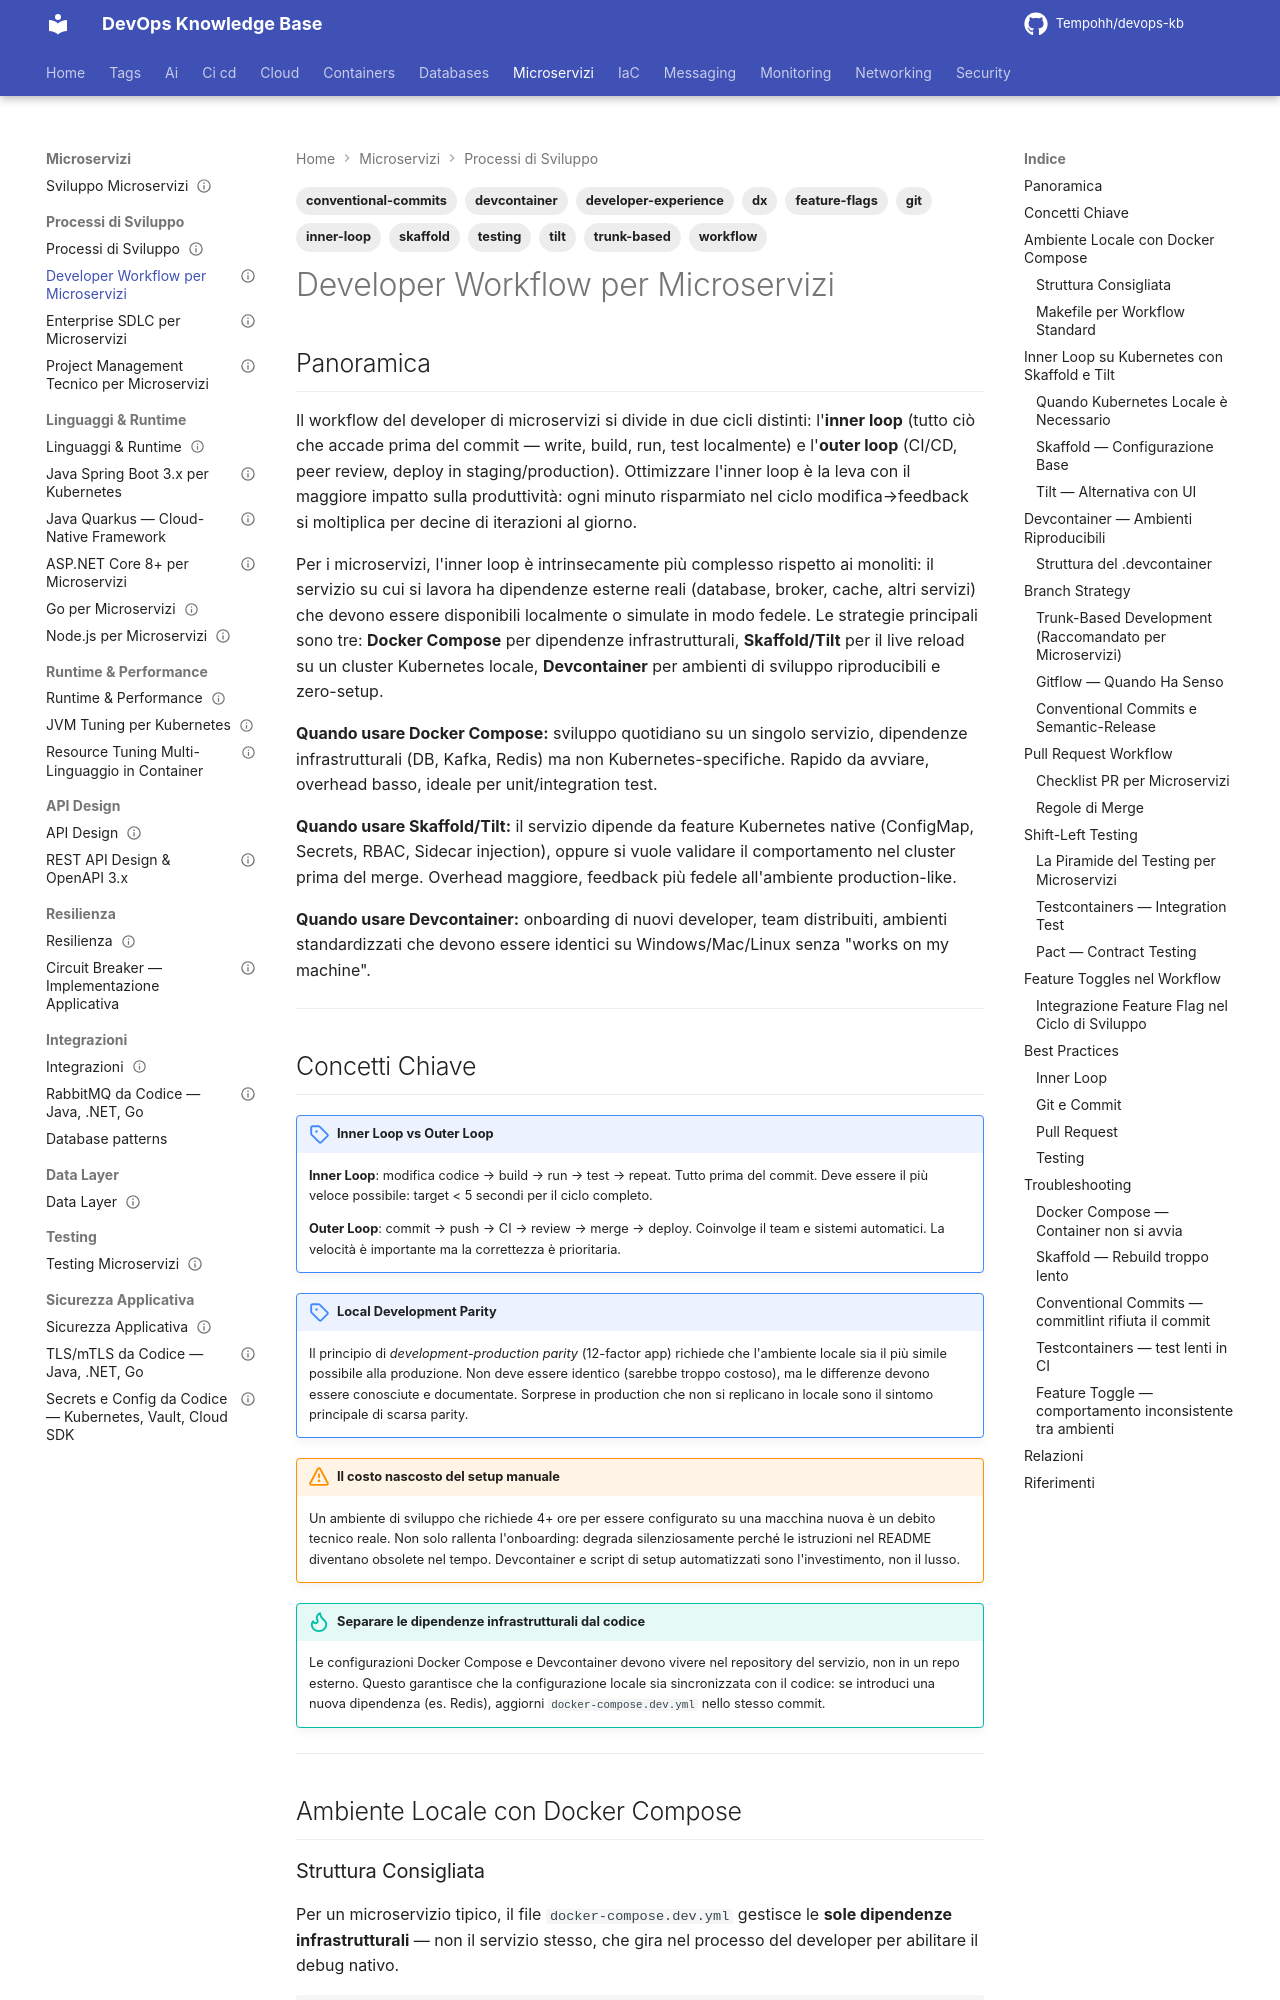

repository: Tempohh/devops-kb · page: dev/processi/developer-workflow/index.html · generator: mkdocs

---
title: "Developer Workflow per Microservizi"
slug: developer-workflow
category: dev
tags: [workflow, developer-experience, dx, inner-loop, devcontainer, skaffold, tilt, git, conventional-commits, trunk-based, testing, feature-flags]
search_keywords: [developer workflow, dev workflow, inner loop, outer loop, local development, sviluppo locale, docker compose local, skaffold, tilt, devcontainer, dev container, VS Code devcontainer, GitHub Codespaces, codespaces, remote development, trunk based development, TBD, gitflow, git flow, branching strategy, strategia branching, conventional commits, commit convenzionali, semantic-release, changelog automatico, automatic changelog, versioning automatico, pull request workflow, PR checklist, microservizi checklist, shift left testing, testcontainers, pact, contract testing, test contratto, consumer driven contract, feature toggle, feature flag, LaunchDarkly, unleash, flipt, developer experience, DX, ciclo sviluppo, development cycle, hot reload, live reload, kubectl, kube, local kubernetes, kind, minikube, k3d]
parent: dev/processi/_index
related: [ci-cd/pipeline, ci-cd/strategie/trunk-based-development, ci-cd/testing/contract-testing, containers/docker/compose, dev/testing/_index]
official_docs: https://skaffold.dev/docs/
status: reviewed
difficulty: intermediate
last_updated: 2026-10-04
last_verified: 2026-10-04
---

# Developer Workflow per Microservizi

## Panoramica

Il workflow del developer di microservizi si divide in due cicli distinti: l'**inner loop** (tutto ciò che accade prima del commit — write, build, run, test localmente) e l'**outer loop** (CI/CD, peer review, deploy in staging/production). Ottimizzare l'inner loop è la leva con il maggiore impatto sulla produttività: ogni minuto risparmiato nel ciclo modifica→feedback si moltiplica per decine di iterazioni al giorno.

Per i microservizi, l'inner loop è intrinsecamente più complesso rispetto ai monoliti: il servizio su cui si lavora ha dipendenze esterne reali (database, broker, cache, altri servizi) che devono essere disponibili localmente o simulate in modo fedele. Le strategie principali sono tre: **Docker Compose** per dipendenze infrastrutturali, **Skaffold/Tilt** per il live reload su un cluster Kubernetes locale, **Devcontainer** per ambienti di sviluppo riproducibili e zero-setup.

**Quando usare Docker Compose:** sviluppo quotidiano su un singolo servizio, dipendenze infrastrutturali (DB, Kafka, Redis) ma non Kubernetes-specifiche. Rapido da avviare, overhead basso, ideale per unit/integration test.

**Quando usare Skaffold/Tilt:** il servizio dipende da feature Kubernetes native (ConfigMap, Secrets, RBAC, Sidecar injection), oppure si vuole validare il comportamento nel cluster prima del merge. Overhead maggiore, feedback più fedele all'ambiente production-like.

**Quando usare Devcontainer:** onboarding di nuovi developer, team distribuiti, ambienti standardizzati che devono essere identici su Windows/Mac/Linux senza "works on my machine".

---
